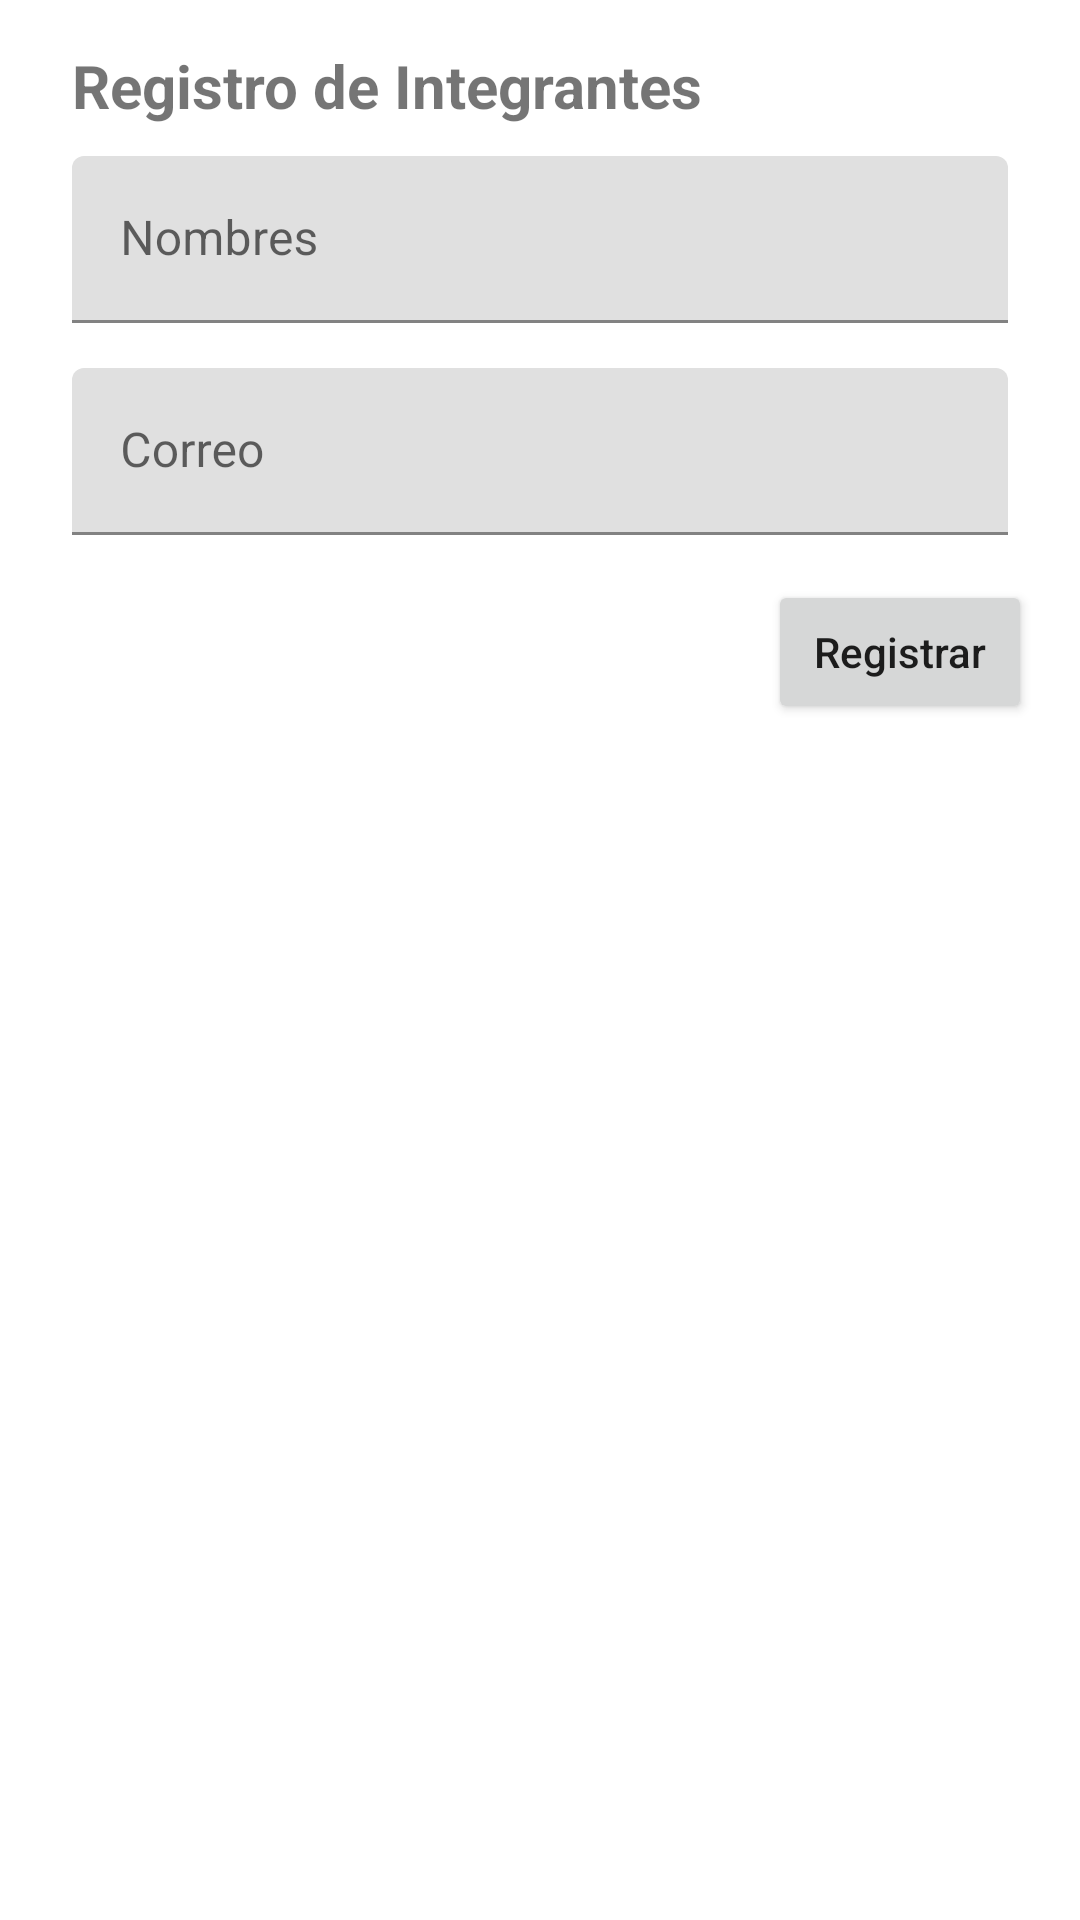

Reconstruct the res/layout file that produces this screen, plus the resources it refers to.
<!-- AndroidManifest.xml: application theme Theme.DemoAvan -->
<!-- res/layout/bottom_sheet_dialog_member.xml -->
<?xml version="1.0" encoding="utf-8"?>
<androidx.constraintlayout.widget.ConstraintLayout xmlns:android="http://schemas.android.com/apk/res/android"
    xmlns:app="http://schemas.android.com/apk/res-auto"
    android:layout_width="match_parent"
    android:layout_height="match_parent">

    <TextView
        android:id="@+id/title"
        android:layout_width="match_parent"
        android:layout_height="wrap_content"
        android:layout_marginStart="24dp"
        android:layout_marginTop="15dp"
        android:text="Registro de Integrantes"
        android:textSize="20dp"
        android:textStyle="bold"
        app:layout_constraintStart_toStartOf="parent"
        app:layout_constraintTop_toTopOf="parent" />


    <com.google.android.material.textfield.TextInputLayout
        android:id="@+id/tilNameMember"
        android:layout_width="match_parent"
        android:layout_height="wrap_content"
        android:layout_marginStart="24dp"
        android:layout_marginTop="10dp"
        android:layout_marginEnd="24dp"
        android:hint="Nombres"
        android:maxLines="1"
        android:singleLine="true"
        app:layout_constraintStart_toStartOf="parent"
        app:layout_constraintTop_toBottomOf="@+id/title">

        <com.google.android.material.textfield.TextInputEditText
            android:id="@+id/tieNameMember"
            android:layout_width="match_parent"
            android:layout_height="wrap_content"
            android:inputType="text" />

    </com.google.android.material.textfield.TextInputLayout>

    <com.google.android.material.textfield.TextInputLayout
        android:id="@+id/tilEmailMember"
        android:layout_width="match_parent"
        android:layout_height="wrap_content"
        android:layout_marginStart="24dp"
        android:layout_marginTop="15dp"
        android:layout_marginEnd="24dp"
        android:hint="Correo"
        android:maxLines="1"
        android:singleLine="true"
        app:layout_constraintStart_toStartOf="parent"
        app:layout_constraintTop_toBottomOf="@+id/tilNameMember">

        <com.google.android.material.textfield.TextInputEditText
            android:id="@+id/tieEmailMember"
            android:layout_width="match_parent"
            android:layout_height="wrap_content"
            android:inputType="textEmailAddress" />

    </com.google.android.material.textfield.TextInputLayout>

    <Button
        android:id="@+id/btnRegister"
        android:layout_width="wrap_content"
        android:layout_height="wrap_content"
        android:layout_marginTop="15dp"
        android:layout_marginEnd="16dp"
        android:layout_marginBottom="20dp"
        android:text="Registrar"
        android:textAllCaps="false"
        app:layout_constraintEnd_toEndOf="parent"
        app:layout_constraintTop_toBottomOf="@+id/tilEmailMember" />

    <View
        android:layout_width="match_parent"
        android:layout_height="1dp"
        android:layout_marginTop="20dp"
        app:layout_constraintTop_toBottomOf="@+id/btnCreate" />

</androidx.constraintlayout.widget.ConstraintLayout>
<!-- resources referenced by this layout -->
<resources>
  <style name="Theme.DemoAvan" parent="Theme.MaterialComponents.DayNight.DarkActionBar">
          
          <item name="colorPrimary">@color/purple_500</item>
          <item name="colorPrimaryVariant">@color/purple_700</item>
          <item name="colorOnPrimary">@color/white</item>
          
          <item name="colorSecondary">@color/teal_200</item>
          <item name="colorSecondaryVariant">@color/teal_700</item>
          <item name="colorOnSecondary">@color/black</item>
          
          <item name="android:statusBarColor" tools:targetApi="l">?attr/colorPrimaryVariant</item>
          
      </style>
  <!-- not gathered from this repository: default colours our renderer supplied (Android Studio template values) -->
  <color name="purple_500">#FF6200EE</color>
  <color name="purple_700">#FF3700B3</color>
  <color name="teal_200">#FF03DAC5</color>
  <color name="teal_700">#FF018786</color>
  <color name="black">#FF000000</color>
  <color name="white">#FFFFFFFF</color>
</resources>
